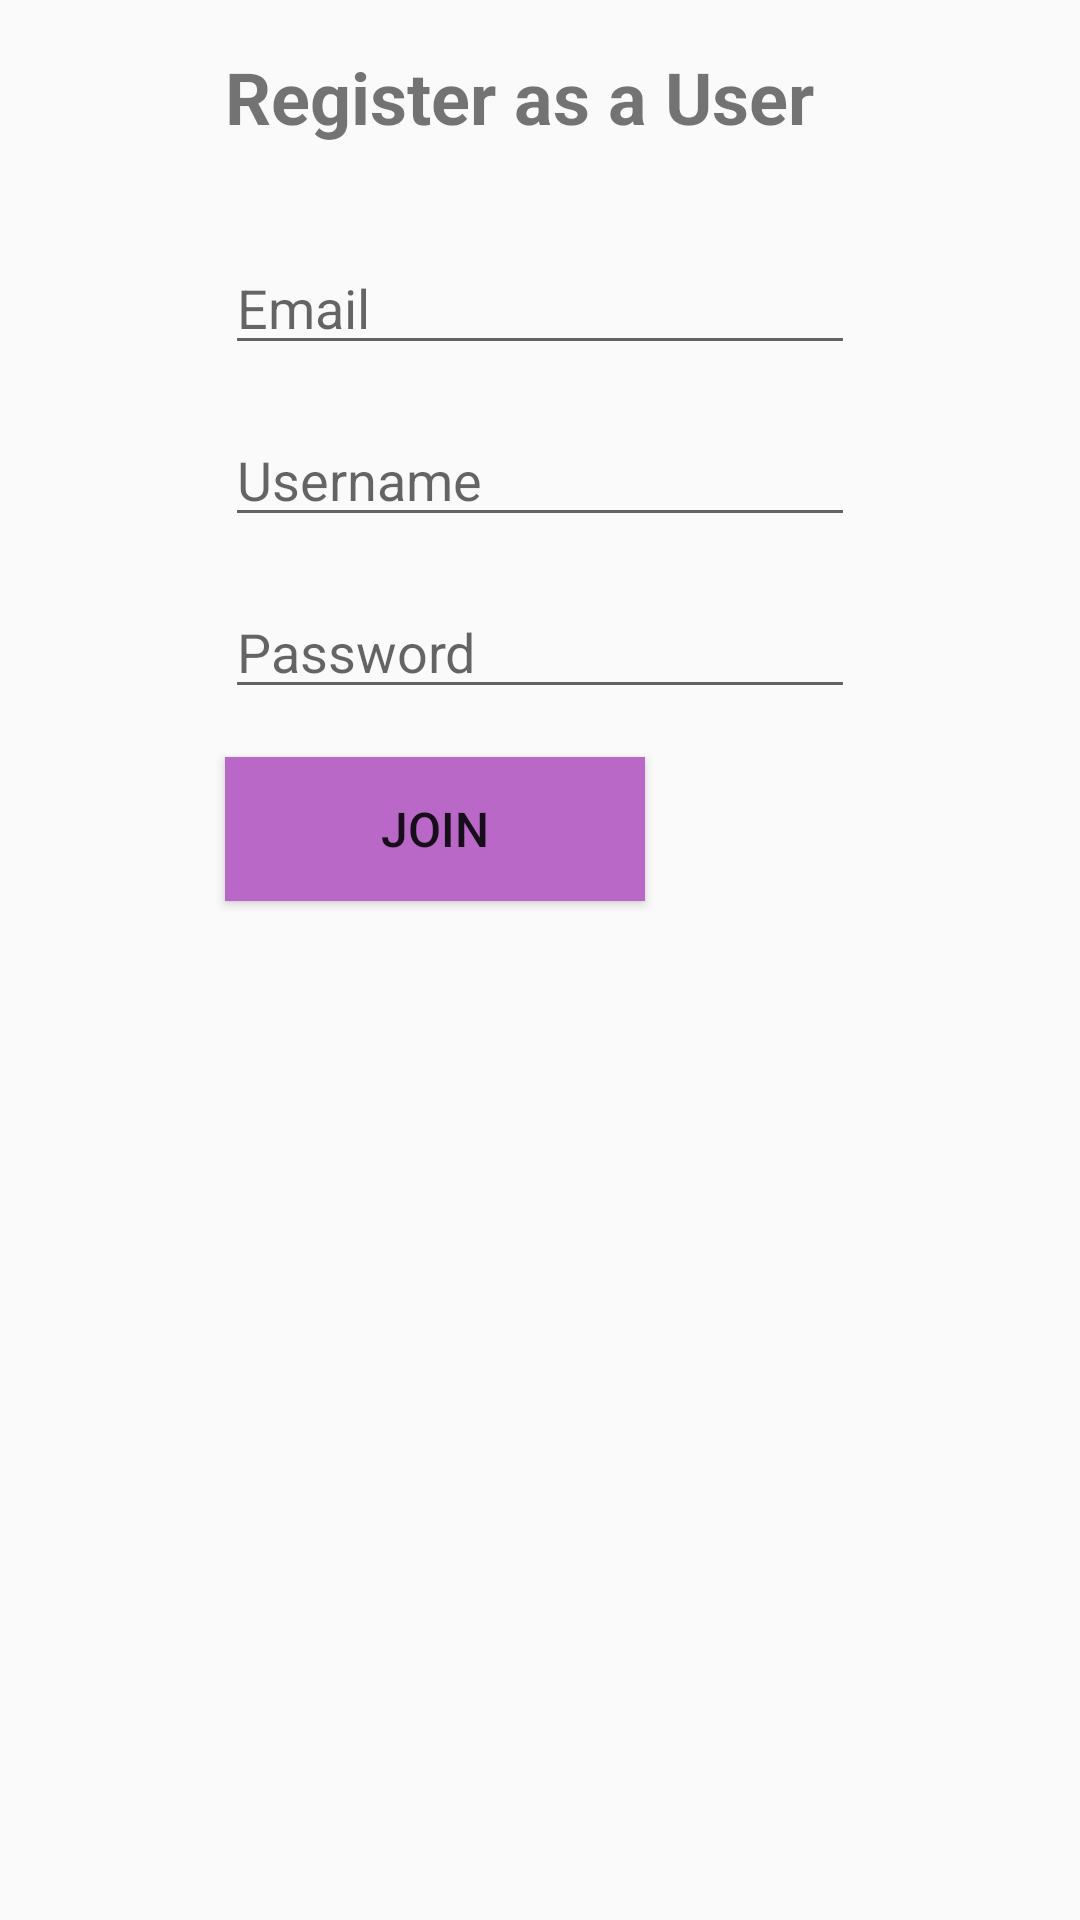

Layout XML and referenced resources for this Android screen:
<!-- AndroidManifest.xml: application theme AppTheme -->
<!-- res/layout/activity_main.xml -->
<?xml version="1.0" encoding="utf-8"?>
<RelativeLayout
    xmlns:android="http://schemas.android.com/apk/res/android"
    xmlns:app="http://schemas.android.com/apk/res-auto"
    xmlns:tools="http://schemas.android.com/tools"
    android:layout_width="match_parent"
    android:layout_height="match_parent"
    android:layout_marginTop="@dimen/marginTop"
    android:layout_marginBottom="@dimen/marginBottom"
    android:layout_marginStart="@dimen/marginLeft"
    android:layout_marginEnd="@dimen/marginRight"
    android:gravity="center_horizontal"
    tools:context=".MainActivity">


    <TextView
        android:id="@+id/registerTV"
        android:text="@string/register"
        style="@style/HeaderStyle"/>

    <TextView
        android:id="@+id/errorTV"
        android:layout_width="wrap_content"
        android:layout_height="wrap_content"
        android:textColor="@color/error_color"
        android:textSize="@dimen/normal_text_size"
        android:layout_below="@id/registerTV"/>


    <EditText
        android:id="@+id/email_ET"
        android:hint="@string/email"
        android:inputType="textEmailAddress"
        android:layout_below="@+id/registerTV"
        style="@style/FormStyle"/>

    <EditText
        android:id="@+id/username_ET"
        android:hint="@string/username"
        android:inputType="text"
        android:layout_below="@id/email_ET"
        style="@style/FormStyle"/>

    <EditText
        android:id="@+id/password_ET"
        android:hint="@string/password"
        android:inputType="textPassword"
        android:layout_below="@id/username_ET"
        style="@style/FormStyle"/>

    <Button
        android:id="@+id/register_BTN"
        style="@style/ButtonStyle"
        android:text="@string/join"
        android:layout_below="@id/password_ET"/>

</RelativeLayout>
<!-- resources referenced by this layout -->
<resources>
  <color name="error_color">#880E4F</color>
  <dimen name="marginBottom">16dp</dimen>
  <dimen name="marginLeft">16dp</dimen>
  <dimen name="marginRight">16dp</dimen>
  <dimen name="marginTop">16dp</dimen>
  <dimen name="normal_text_size">14sp</dimen>
  <string name="email">Email</string>
  <string name="join">Join</string>
  <string name="password">Password</string>
  <string name="register">Register as a User</string>
  <string name="username">Username</string>
  <style name="ButtonStyle">
          <item name="android:layout_width">140dp</item>
          <item name="android:layout_height">wrap_content</item>
          <item name="android:layout_marginTop">@dimen/marginTop</item>
          <item name="android:background">@color/purple_300</item>
          <item name="android:textSize">16sp</item>
      </style>
  <style name="FormStyle">
          <item name="android:layout_width">wrap_content</item>
          <item name="android:layout_height">wrap_content</item>
          <item name="android:ems">10</item>
          <item name="android:layout_marginTop">@dimen/marginTop</item>
  
      </style>
  <style name="HeaderStyle">
          <item name="android:layout_width">wrap_content</item>
          <item name="android:layout_height">wrap_content</item>
          <item name="android:layout_marginTop">@dimen/marginTop</item>
          <item name="android:layout_marginBottom">@dimen/marginBottom</item>
          <item name="android:textStyle">bold</item>
          <item name="android:textSize">@dimen/heading_text_size</item>
      </style>
  <style name="AppTheme" parent="Theme.AppCompat.Light.DarkActionBar">
          
          <item name="colorPrimary">@color/purple_500</item>
          <item name="colorPrimaryDark">@color/purple_700</item>
          <item name="colorAccent">@color/pink_400</item>
      </style>
  <color name="purple_300">#BA68C8</color>
  <dimen name="heading_text_size">24sp</dimen>
  <color name="purple_500">#9C27B0</color>
  <color name="purple_700">#7B1FA2</color>
  <color name="pink_400">#F50057</color>
</resources>
